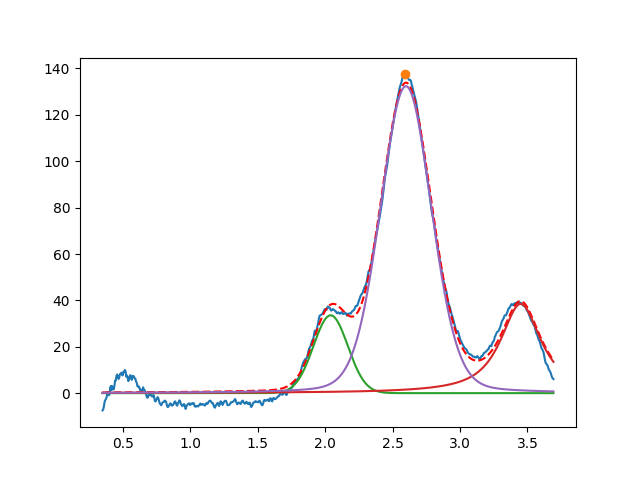

Source data for this figure (header and first rows):
2.040829808261212186e+00, 3.355728660763583804e+01, 2.999999999999999334e-01, 9.999999999999998890e-01
3.450000000000000622e+00, 3.848597195013409333e+01, 3.613080474262850839e-01, 7.467596793450499704e-02
2.599095759623201829e+00, 1.323778571252089193e+02, 4.465402583318074381e-01, 8.580635694944243053e-01
